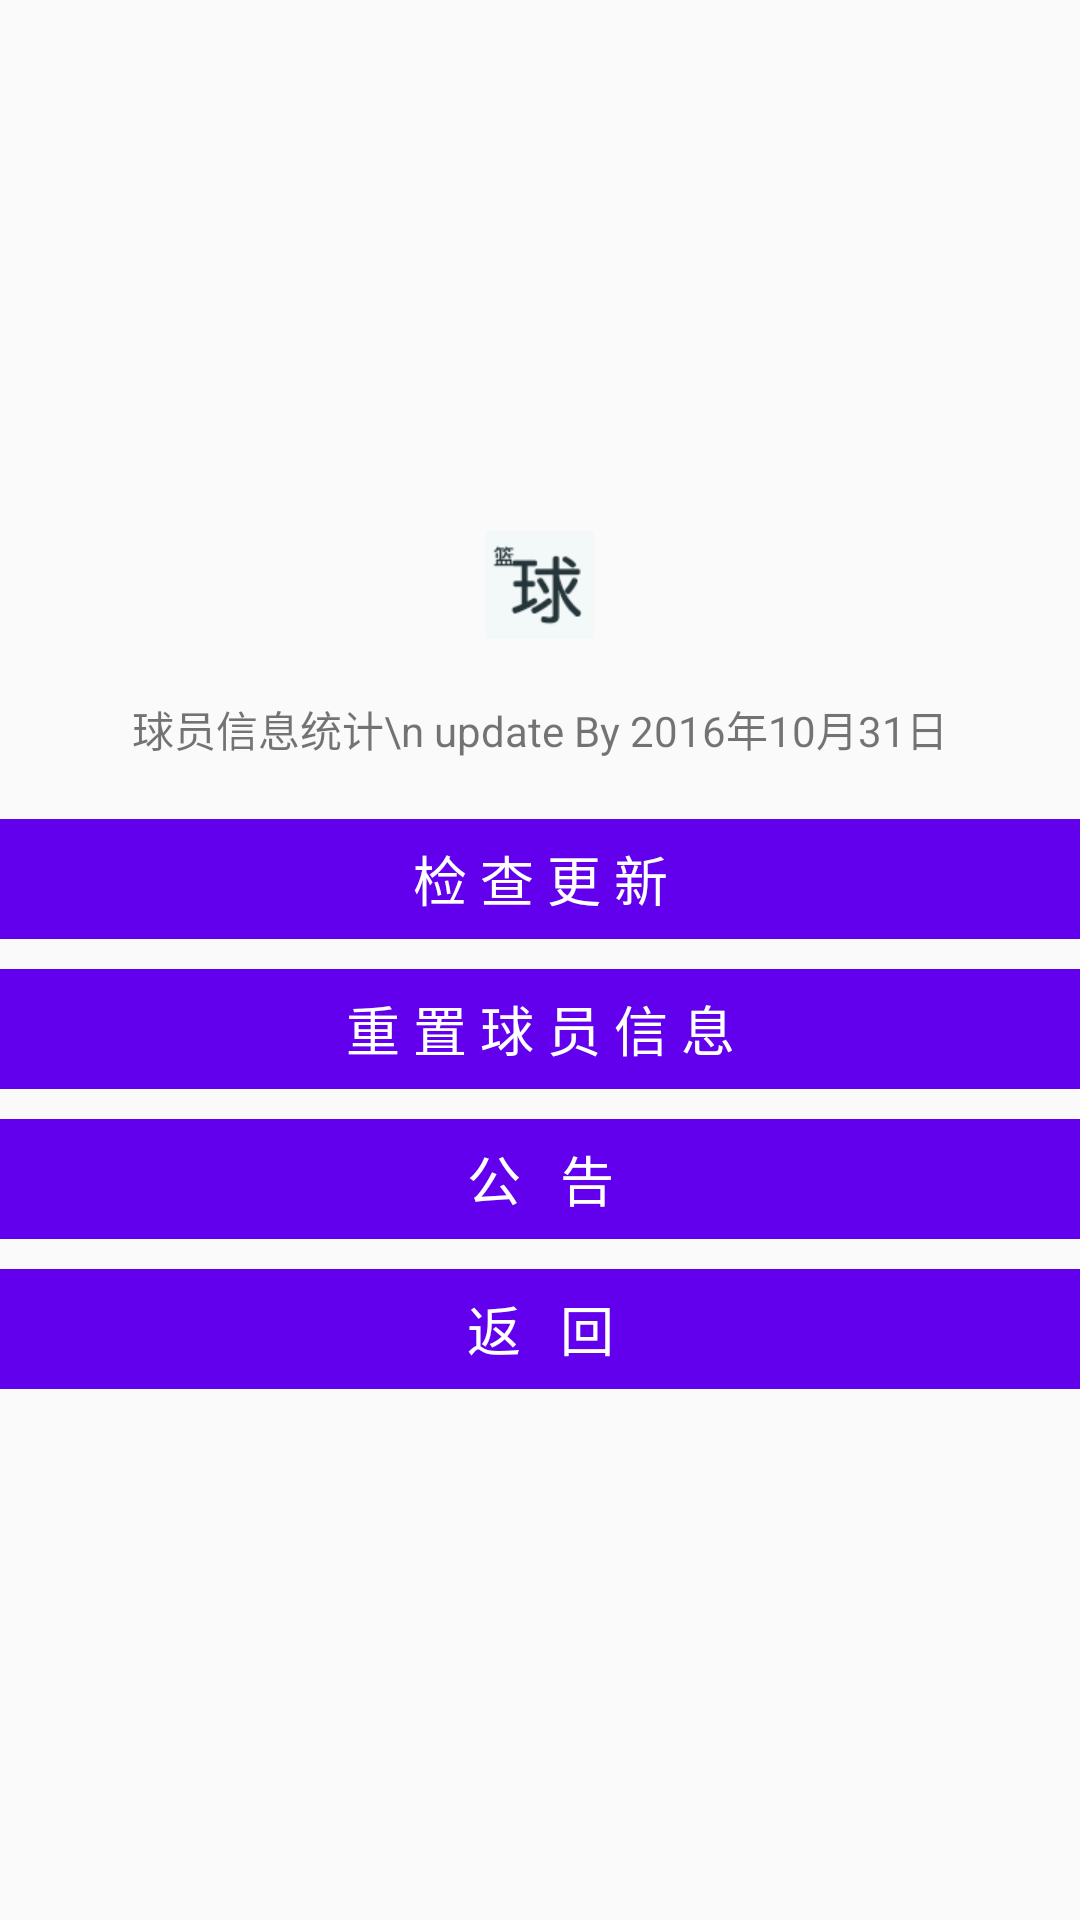

Reconstruct the res/layout file that produces this screen, plus the resources it refers to.
<!-- AndroidManifest.xml: application theme DBTheme -->
<!-- res/layout/about.xml -->
<?xml version="1.0" encoding="utf-8"?>
<LinearLayout
    xmlns:android="http://schemas.android.com/apk/res/android"
    android:layout_width="match_parent"
    android:layout_height="match_parent"
    android:orientation="vertical"
    android:paddingBottom="@dimen/activity_vertical_margin"
    android:paddingLeft="@dimen/activity_horizontal_margin"
    android:paddingRight="@dimen/activity_horizontal_margin"
    android:paddingTop="@dimen/activity_vertical_margin"
    android:gravity="center">

    <LinearLayout
        android:layout_width="match_parent"
        android:layout_height="wrap_content"
        android:gravity="center_horizontal"
        android:orientation="vertical">

        <ImageView
            android:layout_width="wrap_content"
            android:layout_height="wrap_content"
            android:src="@mipmap/ic_launcher"/>

        <TextView
            android:layout_width="match_parent"
            android:layout_height="60dp"
            android:id="@+id/about_version"
            android:gravity="center"
            android:text="球员信息统计\n update By 2016年10月31日"/>

        <LinearLayout
            android:id="@+id/update"
            android:layout_width="match_parent"
            android:layout_height="40dp"
            android:orientation="horizontal">

            <TextView
                android:layout_width="match_parent"
                android:layout_height="match_parent"
                android:text="@string/about.update"
                android:textColor="#ffffff"
                android:background="@drawable/btn_selector"
                android:textSize="18dp"
                android:gravity="center"/>
        </LinearLayout>

        <LinearLayout
            android:id="@+id/btn_main_reset"
            android:layout_width="match_parent"
            android:layout_height="40dp"
            android:layout_marginTop="10dp"
            android:orientation="horizontal">

            <TextView
                android:layout_width="match_parent"
                android:layout_height="match_parent"
                android:text="重 置 球 员 信 息"
                android:textColor="#ffffff"
                android:background="@drawable/btn_selector"
                android:textSize="18dp"
                android:gravity="center"/>
        </LinearLayout>

        <LinearLayout
            android:id="@+id/tv_gs"
            android:layout_width="match_parent"
            android:layout_height="40dp"
            android:layout_marginTop="10dp"
            android:orientation="horizontal">

            <TextView
                android:layout_width="match_parent"
                android:layout_height="match_parent"
                android:text="公   告"
                android:textColor="#ffffff"
                android:background="@drawable/btn_selector"
                android:textSize="18dp"
                android:gravity="center"/>
        </LinearLayout>

        <LinearLayout
            android:layout_width="match_parent"
            android:layout_height="40dp"
            android:orientation="horizontal"
            android:onClick="fin"
            android:layout_marginTop="10dp">

            <TextView
                android:layout_width="match_parent"
                android:layout_height="match_parent"
                android:text="返   回"
                android:background="@drawable/btn_selector"
                android:textColor="#ffffff"
                android:textSize="18dp"
                android:gravity="center"/>
        </LinearLayout>


    </LinearLayout>

</LinearLayout>
<!-- resources referenced by this layout -->
<resources>
  <!-- drawable btn_selector (drawable) -->
  <?xml version="1.0" encoding="utf-8"?>
  <selector xmlns:android="http://schemas.android.com/apk/res/android">
  
      <item android:drawable="@color/colorAccent" android:state_pressed="true"/>
      <item android:drawable="@color/colorPrimary"/>
  
  </selector>
  <!-- mipmap ic_launcher: png bitmap (mipmap-xhdpi, 17102 bytes) -->
  <string name="about.update">检 查 更 新</string>
  <style name="DBTheme" parent="Theme.AppCompat.Light.DarkActionBar">
          
          <item name="colorPrimary">@color/colorPrimary</item>
          <item name="colorPrimaryDark">@color/colorPrimaryDark</item>
          <item name="colorAccent">@color/colorAccent</item>
          <item name="windowActionBar">false</item>
          <item name="windowNoTitle">true</item>
      </style>
  <!-- not gathered from this repository: default colours our renderer supplied (Android Studio template values) -->
  <color name="colorPrimary">#FF6200EE</color>
  <color name="colorPrimaryDark">#FF3700B3</color>
  <color name="colorAccent">#FF03DAC5</color>
</resources>
